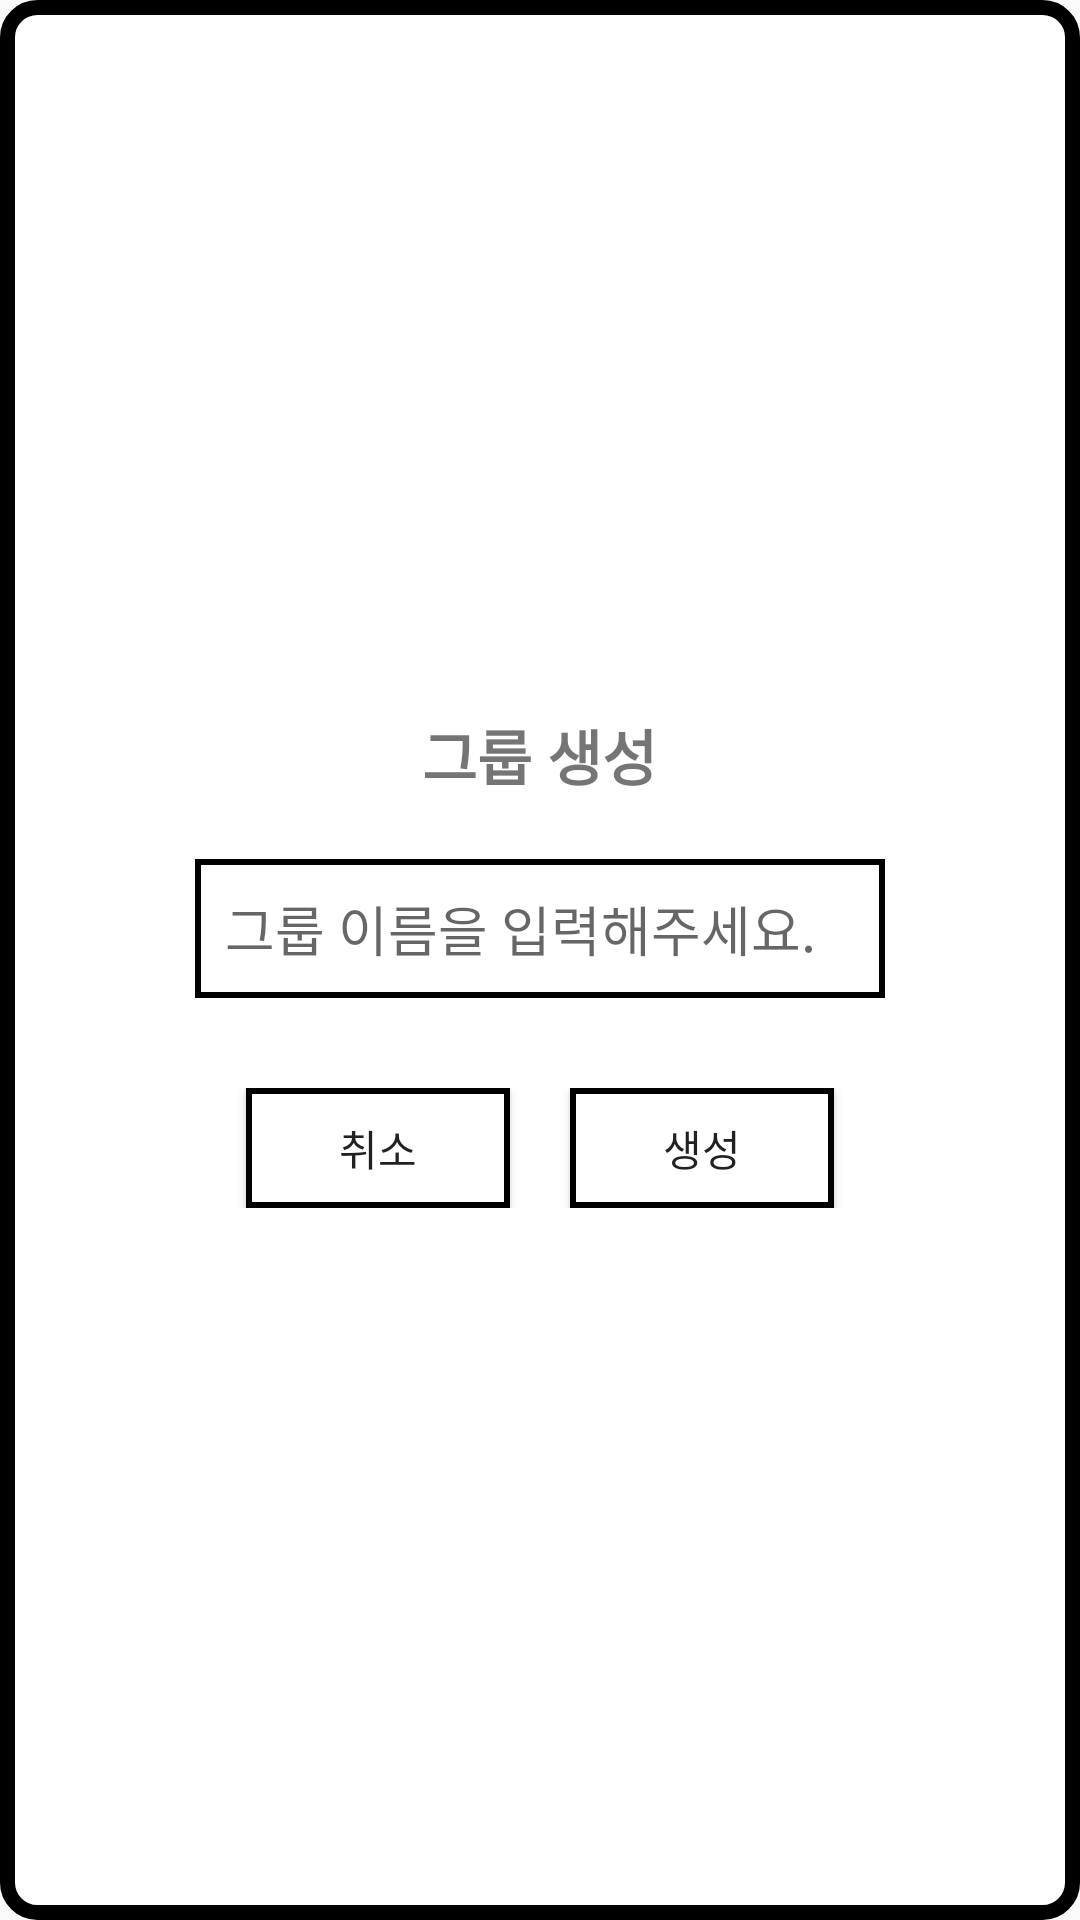

The Android layout XML behind this screen, and the referenced resources:
<!-- AndroidManifest.xml: application theme AppTheme -->
<!-- res/layout/group_create_dialog.xml -->
<?xml version="1.0" encoding="utf-8"?>
<LinearLayout xmlns:android="http://schemas.android.com/apk/res/android"
    android:layout_width="350dp"
    android:layout_height="wrap_content"
    android:background="@drawable/round_square"
    android:gravity="center"
    android:padding="10dp"
    android:orientation="vertical">

    <TextView
        android:layout_width="wrap_content"
        android:layout_height="wrap_content"
        android:layout_marginTop="20dp"
        android:layout_marginBottom="20dp"
        android:text="그룹 생성"
        android:textSize="20sp"
        android:textStyle="bold" />

    <EditText
        android:id="@+id/group_et"
        android:layout_width="230dp"
        android:layout_height="wrap_content"
        android:background="@drawable/button_square"
        android:layout_marginBottom="30dp"
        android:hint="그룹 이름을 입력해주세요."
        android:maxLines="1"
        android:inputType="text"
        android:padding="10dp"
        android:textSize="18sp"/>

    <LinearLayout
        android:layout_width="match_parent"
        android:layout_height="wrap_content"
        android:layout_marginBottom="20dp"
        android:gravity="center"
        android:orientation="horizontal">

        <Button
            android:id="@+id/cancel_btn"
            android:layout_width="wrap_content"
            android:layout_height="40dp"
            android:layout_marginEnd="20dp"
            android:background="@drawable/button_square"
            android:text="취소" />

        <Button
            android:id="@+id/create_btn"
            android:layout_width="wrap_content"
            android:layout_height="40dp"
            android:background="@drawable/button_square"
            android:text="생성" />

    </LinearLayout>


</LinearLayout>
<!-- resources referenced by this layout -->
<resources>
  <!-- drawable button_square (drawable) -->
  <?xml version="1.0" encoding="UTF-8"?>
  <shape xmlns:android="http://schemas.android.com/apk/res/android">
      <solid android:color="#ffffff" />
      <stroke
          android:width="2dp"
          android:color="#000000" />
  </shape>
  <!-- drawable round_square (drawable) -->
  <?xml version="1.0" encoding="UTF-8"?>
  <shape xmlns:android="http://schemas.android.com/apk/res/android">
      <solid android:color="#fff" />
      <stroke
          android:width="5dp"
          android:color="#000000" />
      <corners android:bottomRightRadius="10dp"
          android:topLeftRadius="10dp"
          android:topRightRadius="10dp"
          android:bottomLeftRadius="10dp" />
  </shape>
  <style name="AppTheme" parent="Theme.AppCompat.Light.NoActionBar">
          
          <item name="colorPrimary">@color/colorPrimary</item>
          <item name="colorPrimaryDark">@color/colorPrimaryDark</item>
          <item name="colorAccent">@color/colorAccent</item>
      </style>
  <!-- not gathered from this repository: default colours our renderer supplied (Android Studio template values) -->
  <color name="colorPrimary">#FF6200EE</color>
  <color name="colorPrimaryDark">#FF3700B3</color>
  <color name="colorAccent">#FF03DAC5</color>
</resources>
